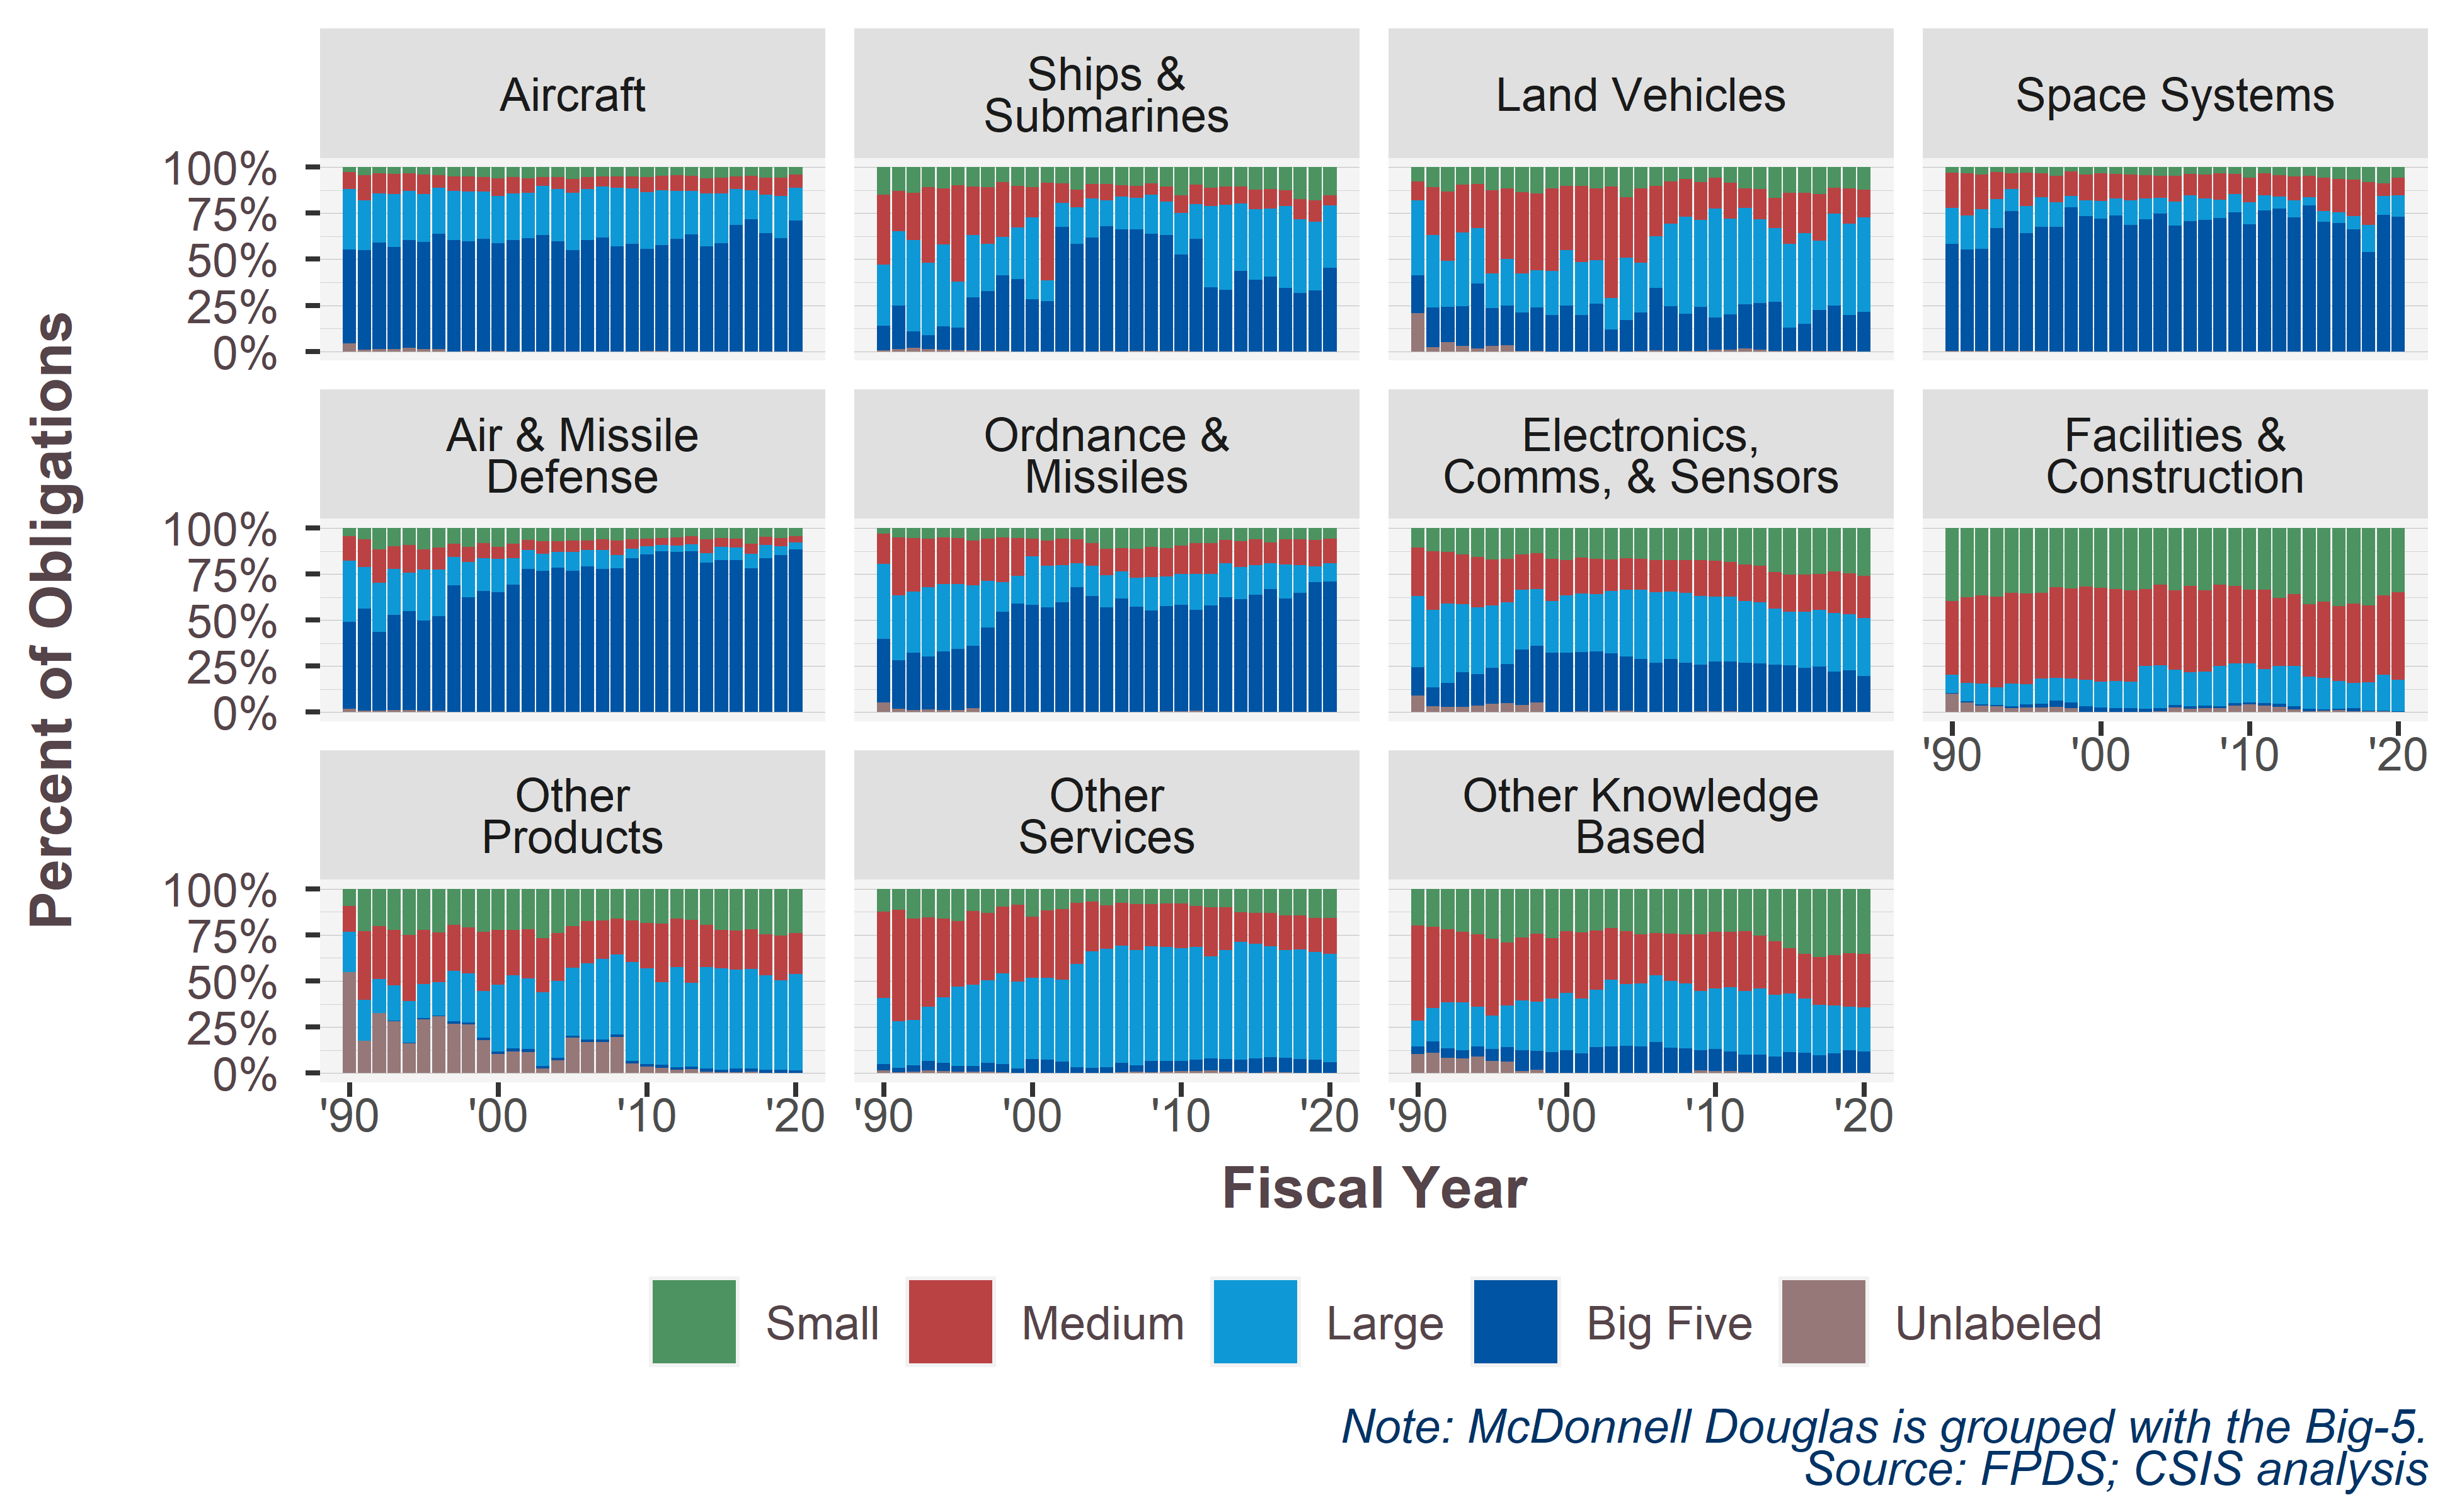

Source data for this figure (header and first rows):
PlatformPortfolio, Shiny.VendorSize, 1990, 1991, 1992, 1993, 1994, 1995, 1996, 1997, 1998, 1999, 2000, 2001, 2002, 2003, 2004, 2005, 2006, 2007, 2008, 2009, 2010, 2011
Aircraft, Big Five, 0.5123, 0.5412, 0.579, 0.5532, 0.5872, 0.5818, 0.6241, 0.6042, 0.5953, 0.6104, 0.5859, 0.604, 0.6161, 0.6319, 0.5983, 0.551, 0.605, 0.6172, 0.5703, 0.5842, 0.5556, 0.5774
Aircraft, Large, 0.3275, 0.2704, 0.2684, 0.2874, 0.2663, 0.2619, 0.2498, 0.2683, 0.2714, 0.2564, 0.2567, 0.2542, 0.2448, 0.265, 0.2833, 0.3096, 0.277, 0.2771, 0.3193, 0.3003, 0.3093, 0.2946
Aircraft, Medium, 0.09125, 0.135, 0.1089, 0.1112, 0.09453, 0.1031, 0.07136, 0.07834, 0.08316, 0.07814, 0.09493, 0.08713, 0.07805, 0.05128, 0.06453, 0.07632, 0.06522, 0.05613, 0.05875, 0.06484, 0.07937, 0.07949
Aircraft, Small, 0.02717, 0.04378, 0.03204, 0.0353, 0.03439, 0.04099, 0.04189, 0.04885, 0.04884, 0.055, 0.06196, 0.05468, 0.06104, 0.05173, 0.0537, 0.06291, 0.05265, 0.04951, 0.05148, 0.05055, 0.05505, 0.04722
Aircraft, Unlabeled, 0.04181, 0.009655, 0.01161, 0.0128, 0.01762, 0.01216, 0.01286, 0.0002971, 0.001252, 7.38706979414652e-05, 0.0005047, , 1.3670952999503e-05, 9.30161331848791e-05, 0.0002164, 0.0002013, 0.0001532, 4.02163563273159e-05, 0.0001176, 9.01418050046273e-05, 0.0006776, 0.001241
Ships &?Submarines, Big Five, 0.1317, 0.2359, 0.08877, 0.07734, 0.1274, 0.1218, 0.2873, 0.3268, 0.4101, 0.3907, 0.2839, 0.2728, 0.6754, 0.5829, 0.6178, 0.6799, 0.6626, 0.6588, 0.6389, 0.6302, 0.5244, 0.6124
Ships &?Submarines, Large, 0.3328, 0.4037, 0.496, 0.3926, 0.4434, 0.2498, 0.3408, 0.2558, 0.2097, 0.2814, 0.4428, 0.1112, 0.1315, 0.1993, 0.2132, 0.1387, 0.1774, 0.1723, 0.2094, 0.1812, 0.2261, 0.1885
Ships &?Submarines, Medium, 0.3798, 0.2206, 0.2567, 0.4113, 0.3056, 0.5251, 0.2611, 0.3082, 0.2984, 0.2281, 0.164, 0.5331, 0.1048, 0.09689, 0.07832, 0.09022, 0.0619, 0.06363, 0.06182, 0.08312, 0.09689, 0.1044
Ships &?Submarines, Small, 0.1501, 0.1287, 0.139, 0.1078, 0.1149, 0.09814, 0.1061, 0.108, 0.08077, 0.09973, 0.1093, 0.08289, 0.08807, 0.1209, 0.09064, 0.09082, 0.09795, 0.1025, 0.08875, 0.1042, 0.1521, 0.09454
Ships &?Submarines, Unlabeled, 0.005553, 0.011, 0.01952, 0.01099, 0.008708, 0.005194, 0.004704, 0.001099, 0.001041, 2.85524133509539e-05, , 2.01804302550363e-05, 0.0002125, 1.11762581798272e-06, 1.66421176609148e-05, 0.0003621, 0.0001216, 0.002667, 0.001178, 0.001351, 0.0005013, 0.0002648
Land Vehicles, Big Five, 0.2074, 0.2138, 0.1891, 0.2152, 0.3517, 0.2042, 0.2138, 0.2098, 0.2356, 0.1961, 0.2467, 0.1986, 0.2576, 0.1172, 0.1699, 0.2088, 0.3388, 0.2425, 0.2024, 0.2389, 0.174, 0.192
Land Vehicles, Large, 0.4063, 0.3951, 0.2514, 0.4017, 0.3022, 0.1877, 0.2544, 0.2093, 0.2022, 0.2405, 0.3019, 0.2873, 0.2356, 0.1713, 0.3385, 0.2702, 0.2816, 0.4486, 0.5251, 0.4724, 0.5922, 0.5206
Land Vehicles, Medium, 0.1029, 0.2582, 0.3743, 0.2578, 0.2394, 0.4518, 0.3846, 0.4442, 0.416, 0.4487, 0.3484, 0.4135, 0.3918, 0.6049, 0.3268, 0.4033, 0.271, 0.2303, 0.2064, 0.2034, 0.169, 0.1955
Land Vehicles, Small, 0.07751, 0.1092, 0.1336, 0.09518, 0.09123, 0.1252, 0.1139, 0.134, 0.143, 0.1145, 0.103, 0.1006, 0.1149, 0.1062, 0.1645, 0.1165, 0.1031, 0.07708, 0.06399, 0.08163, 0.05655, 0.08264
Land Vehicles, Unlabeled, 0.206, 0.02366, 0.05158, 0.03008, 0.01553, 0.03109, 0.03332, 0.002712, 0.003193, 0.0001169, , 1.55033365629197e-05, 0.0001355, 0.0003292, 0.0002108, 0.001215, 0.005594, 0.001543, 0.00215, 0.003634, 0.008244, 0.009219
Space Systems, Big Five, 0.5836, 0.5523, 0.5551, 0.6659, 0.7608, 0.6397, 0.6755, 0.6762, 0.7813, 0.7359, 0.721, 0.7383, 0.6849, 0.7171, 0.7492, 0.6826, 0.7067, 0.7148, 0.724, 0.7546, 0.6891, 0.7636
Space Systems, Large, 0.1945, 0.1827, 0.215, 0.1589, 0.1194, 0.1477, 0.1599, 0.1331, 0.06271, 0.08479, 0.0963, 0.09101, 0.1341, 0.1124, 0.08276, 0.1309, 0.1411, 0.1161, 0.09928, 0.0981, 0.1198, 0.08307
Space Systems, Medium, 0.1909, 0.2295, 0.1884, 0.1473, 0.08589, 0.1819, 0.132, 0.1439, 0.1323, 0.1401, 0.1493, 0.134, 0.1403, 0.1261, 0.1202, 0.1411, 0.1144, 0.1283, 0.1423, 0.1108, 0.1354, 0.1196
Space Systems, Small, 0.02976, 0.03422, 0.03953, 0.02577, 0.03326, 0.03005, 0.03226, 0.04675, 0.02369, 0.03918, 0.03339, 0.03676, 0.04067, 0.04438, 0.04783, 0.04538, 0.03776, 0.04079, 0.03442, 0.03648, 0.05571, 0.03366
Space Systems, Unlabeled, 0.001246, 0.001241, 0.002002, 0.002143, 0.000666, 0.0007221, 0.0003157, 0.000102, 8.25176708230091e-06, , , , , , 4.96778177159161e-06, 2.22168254567843e-05, 3.51472733879152e-06, , 3.20430575328094e-07, 2.30011861358951e-06, 1.0059005858387e-05, 1.72504438069698e-07
Air & Missile?Defense, Big Five, 0.4721, 0.5519, 0.429, 0.5187, 0.5396, 0.4891, 0.5138, 0.6884, 0.622, 0.6595, 0.6518, 0.6935, 0.7796, 0.7664, 0.7846, 0.7688, 0.791, 0.7769, 0.781, 0.8364, 0.8579, 0.8725
Air & Missile?Defense, Large, 0.3351, 0.2269, 0.2652, 0.2502, 0.208, 0.2757, 0.2545, 0.1555, 0.1947, 0.1753, 0.1807, 0.1413, 0.1005, 0.09416, 0.08497, 0.1015, 0.0897, 0.1022, 0.07199, 0.05251, 0.04368, 0.03448
Air & Missile?Defense, Medium, 0.1313, 0.1508, 0.1818, 0.121, 0.1511, 0.1098, 0.12, 0.07235, 0.08207, 0.08406, 0.0658, 0.08049, 0.05506, 0.06752, 0.05948, 0.06317, 0.05119, 0.05928, 0.07795, 0.05047, 0.04172, 0.03826
Air & Missile?Defense, Small, 0.04463, 0.0615, 0.1156, 0.09934, 0.09106, 0.117, 0.1039, 0.08358, 0.1006, 0.08111, 0.1017, 0.08472, 0.06486, 0.07196, 0.07093, 0.06656, 0.0679, 0.06167, 0.06908, 0.06061, 0.05672, 0.0548
Air & Missile?Defense, Unlabeled, 0.0169, 0.008807, 0.008335, 0.01076, 0.01021, 0.008409, 0.007739, 0.0001063, 0.0007038, 2.15212319305872e-05, , 9.45203462452275e-06, , , , 2.76853834173916e-06, 0.0001662, , , , , 
Ordnance &?Missiles, Big Five, 0.3467, 0.2616, 0.3112, 0.2858, 0.3178, 0.3316, 0.341, 0.461, 0.5459, 0.5904, 0.5829, 0.5682, 0.5962, 0.6778, 0.6309, 0.5682, 0.6184, 0.5727, 0.551, 0.5707, 0.5813, 0.5473
Ordnance &?Missiles, Large, 0.4047, 0.3542, 0.3316, 0.3771, 0.3647, 0.3533, 0.3266, 0.2503, 0.1608, 0.1486, 0.2626, 0.2285, 0.2014, 0.1327, 0.1641, 0.1746, 0.1453, 0.1569, 0.1832, 0.1596, 0.1652, 0.1956
Ordnance &?Missiles, Medium, 0.1663, 0.316, 0.2898, 0.2618, 0.2525, 0.2503, 0.2455, 0.2304, 0.2407, 0.2056, 0.09665, 0.1366, 0.1436, 0.1296, 0.1218, 0.1442, 0.1287, 0.1572, 0.1622, 0.1564, 0.1558, 0.1663
Ordnance &?Missiles, Small, 0.02926, 0.04952, 0.05506, 0.05928, 0.05223, 0.05447, 0.06639, 0.05793, 0.05184, 0.05489, 0.05785, 0.06674, 0.05864, 0.05992, 0.08306, 0.113, 0.1076, 0.1132, 0.1036, 0.1081, 0.0943, 0.08247
Ordnance &?Missiles, Unlabeled, 0.05306, 0.01869, 0.01237, 0.01602, 0.01282, 0.01038, 0.02044, 0.0004901, 0.0006978, 0.000498, , 5.74560901037488e-06, 9.33275506522501e-05, 2.14720759791326e-06, 2.10777707990891e-05, 2.06313244966195e-05, 2.48610501940632e-05, 3.30154727744033e-05, 5.84955463009867e-05, 0.005164, 0.003336, 0.008264
Electronics,?Comms, & Sensors, Big Five, 0.1552, 0.1036, 0.1305, 0.1865, 0.1719, 0.1967, 0.2105, 0.3004, 0.3085, 0.3219, 0.3233, 0.3202, 0.331, 0.3126, 0.2949, 0.2891, 0.2673, 0.2865, 0.2666, 0.2551, 0.2715, 0.2686
Electronics,?Comms, & Sensors, Large, 0.3871, 0.4207, 0.4301, 0.3711, 0.363, 0.3387, 0.337, 0.3244, 0.3092, 0.2796, 0.3103, 0.3198, 0.3113, 0.3384, 0.3613, 0.376, 0.3803, 0.3668, 0.3797, 0.3708, 0.353, 0.3541
Electronics,?Comms, & Sensors, Medium, 0.2634, 0.3164, 0.2815, 0.2713, 0.273, 0.2493, 0.2368, 0.1932, 0.1947, 0.2308, 0.1915, 0.1938, 0.1894, 0.1714, 0.1709, 0.1682, 0.1743, 0.1721, 0.1801, 0.1961, 0.1956, 0.187
Electronics,?Comms, & Sensors, Small, 0.1052, 0.1275, 0.1295, 0.1419, 0.1584, 0.1701, 0.1665, 0.143, 0.1363, 0.1671, 0.1749, 0.1607, 0.1682, 0.1694, 0.1642, 0.1657, 0.1756, 0.1738, 0.1732, 0.1747, 0.1764, 0.1853
Electronics,?Comms, & Sensors, Unlabeled, 0.08915, 0.03171, 0.0284, 0.02923, 0.03369, 0.04523, 0.04919, 0.03895, 0.05129, 0.000513, 3.74898160924374e-05, 0.005386, 0.0001403, 0.00818, 0.008732, 0.00105, 0.002397, 0.0008607, 0.0003913, 0.003354, 0.003481, 0.005095
Facilities &?Construction, Big Five, 0.003835, 0.004399, 0.006539, 0.007481, 0.01039, 0.01768, 0.01743, 0.03289, 0.03233, 0.03061, 0.02433, 0.0216, 0.02004, 0.01809, 0.01837, 0.01465, 0.01356, 0.01251, 0.01066, 0.01334, 0.0132, 0.01539
Facilities &?Construction, Large, 0.1011, 0.09907, 0.1124, 0.09668, 0.1233, 0.1087, 0.1383, 0.1246, 0.1276, 0.1426, 0.1409, 0.1481, 0.1453, 0.2307, 0.2306, 0.1922, 0.1853, 0.1857, 0.2188, 0.2174, 0.2097, 0.1844
Facilities &?Construction, Medium, 0.3988, 0.4676, 0.481, 0.4933, 0.4934, 0.4941, 0.4673, 0.4929, 0.4902, 0.506, 0.5104, 0.4975, 0.4958, 0.4177, 0.4397, 0.4318, 0.4657, 0.4416, 0.4421, 0.4205, 0.4031, 0.429
Facilities &?Construction, Small, 0.3964, 0.3755, 0.365, 0.3711, 0.3512, 0.3554, 0.3504, 0.3198, 0.3289, 0.3181, 0.3243, 0.3328, 0.3377, 0.3324, 0.3063, 0.3368, 0.3159, 0.3385, 0.3068, 0.3133, 0.3335, 0.3363
Facilities &?Construction, Unlabeled, 0.09983, 0.05342, 0.03511, 0.03145, 0.02172, 0.0241, 0.02654, 0.02982, 0.021, 0.00257, 6.9988134391761e-05, 5.72358555837647e-05, 0.001094, 0.001095, 0.005011, 0.02452, 0.01945, 0.0217, 0.02165, 0.03545, 0.04054, 0.03484
Other?Products, Big Five, 0.002764, 0.0009949, 0.001443, 0.00177, 0.004939, 0.005258, 0.003987, 0.01447, 0.01225, 0.01567, 0.01635, 0.01635, 0.01454, 0.01531, 0.01317, 0.01043, 0.01168, 0.01371, 0.01233, 0.01486, 0.01361, 0.01672
Other?Products, Large, 0.2191, 0.2234, 0.1846, 0.1931, 0.2265, 0.1853, 0.1811, 0.2732, 0.2653, 0.2528, 0.363, 0.3975, 0.386, 0.4007, 0.4168, 0.3689, 0.4128, 0.4378, 0.4337, 0.5363, 0.5217, 0.4499
Other?Products, Medium, 0.1391, 0.3704, 0.2874, 0.2992, 0.3581, 0.2947, 0.2694, 0.2511, 0.2489, 0.3198, 0.2968, 0.244, 0.2644, 0.293, 0.2602, 0.2266, 0.2326, 0.2085, 0.1952, 0.2273, 0.2448, 0.3151
Other?Products, Small, 0.09242, 0.2313, 0.2016, 0.2244, 0.2501, 0.2229, 0.2364, 0.1944, 0.2103, 0.2341, 0.2221, 0.224, 0.2209, 0.2675, 0.2413, 0.202, 0.1733, 0.1731, 0.1621, 0.1699, 0.186, 0.1901
Other?Products, Unlabeled, 0.5466, 0.174, 0.3249, 0.2815, 0.1603, 0.2919, 0.3092, 0.2668, 0.2633, 0.1776, 0.1018, 0.1181, 0.1141, 0.02341, 0.06858, 0.1921, 0.1697, 0.1668, 0.1968, 0.05171, 0.03392, 0.02816
Other?Services, Big Five, 0.03221, 0.02495, 0.03465, 0.05242, 0.04363, 0.03016, 0.02936, 0.04898, 0.04265, 0.02428, 0.075, 0.07123, 0.06236, 0.03229, 0.02846, 0.02926, 0.05067, 0.03719, 0.06255, 0.05968, 0.05503, 0.06068
Other?Services, Large, 0.3612, 0.2515, 0.2445, 0.2928, 0.3578, 0.4327, 0.4422, 0.4482, 0.4958, 0.472, 0.4405, 0.4467, 0.4448, 0.5588, 0.6329, 0.643, 0.6368, 0.6249, 0.6218, 0.6201, 0.6115, 0.6117
Other?Services, Medium, 0.4669, 0.6048, 0.5521, 0.4863, 0.4266, 0.3562, 0.3985, 0.3651, 0.3599, 0.4171, 0.3336, 0.3662, 0.3827, 0.3337, 0.2687, 0.2372, 0.2321, 0.249, 0.228, 0.2348, 0.2435, 0.2238
Other?Services, Small, 0.1242, 0.1145, 0.1616, 0.1557, 0.1619, 0.1739, 0.1218, 0.131, 0.0976, 0.08582, 0.1507, 0.1157, 0.1098, 0.07515, 0.06967, 0.08988, 0.07669, 0.08317, 0.08379, 0.07929, 0.07956, 0.09152
Other?Services, Unlabeled, 0.01548, 0.004233, 0.007137, 0.01276, 0.01011, 0.006989, 0.008075, 0.006742, 0.004088, 0.000816, 0.0001722, 0.0001612, 0.0002593, 2.9678589229955e-05, 0.0002458, 0.0007373, 0.003701, 0.005703, 0.003807, 0.006159, 0.01047, 0.0123
Other Knowledge?Based, Big Five, 0.04226, 0.05936, 0.05127, 0.04592, 0.05281, 0.06626, 0.07895, 0.1132, 0.1057, 0.1106, 0.1224, 0.105, 0.1406, 0.1451, 0.1458, 0.1447, 0.1655, 0.1366, 0.133, 0.1099, 0.1185, 0.1076
Other Knowledge?Based, Large, 0.1395, 0.1838, 0.2521, 0.2618, 0.2179, 0.1819, 0.2231, 0.2726, 0.2662, 0.2924, 0.3125, 0.3002, 0.3105, 0.3612, 0.336, 0.3424, 0.3632, 0.3628, 0.3524, 0.3224, 0.3285, 0.3479
Other Knowledge?Based, Medium, 0.515, 0.4392, 0.3956, 0.3818, 0.3916, 0.4165, 0.3445, 0.3423, 0.3673, 0.3287, 0.3361, 0.3587, 0.3213, 0.2817, 0.2898, 0.2663, 0.2299, 0.2576, 0.2682, 0.3086, 0.308, 0.3009
Other Knowledge?Based, Small, 0.2003, 0.2065, 0.2191, 0.233, 0.2473, 0.2704, 0.29, 0.2625, 0.245, 0.2671, 0.229, 0.236, 0.2271, 0.2118, 0.2281, 0.2458, 0.2401, 0.2427, 0.2453, 0.2462, 0.233, 0.2344
Other Knowledge?Based, Unlabeled, 0.1029, 0.1111, 0.08192, 0.07754, 0.09038, 0.06494, 0.06335, 0.009428, 0.0158, 0.001073, 2.80789890695317e-06, 4.68547200625209e-05, 0.0004996, 0.000127, 0.0003304, 0.0008973, 0.001263, 0.0003261, 0.001057, 0.0129, 0.01202, 0.009245
